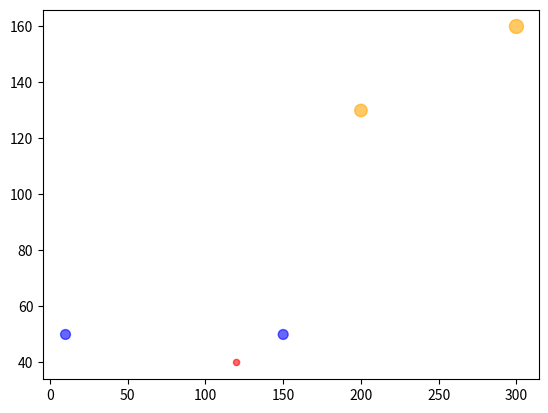

The script that saved this image:
# 气泡图
# # 气泡图用于判断3个变量之间是否存在某种关系。它跟散点图有点类似，只不过气泡图以气泡大小作为新的维度

import pandas as pd
import matplotlib.pyplot as plt
import pandas as pd

d = {"时间":pd.Series([2006,2007,2008,2009,2010]),
     "数量":pd.Series([10,200,120,150,300]),
     "大小":pd.Series([50,130,40,50,160]),
     "分类":pd.Series([1,2,0,1,2]),
     "判断":pd.Series([True,True,True,True,True])}

df=pd.DataFrame(d)

#先定义气泡大小，rank 函数将大小列进行大小分配，越大的值分配结果也越高
#n 为倍数，用来调节气泡的大小，且看后头

size=df['大小'].rank()
n=20

#定义一个字典，将颜色跟对应的分类进行绑定

color={0:'red',1:'blue',2:'orange'}

#增加color的参数，用列表解析式将data分类中的每个数据的数字映射到前面color的颜色中

plt.scatter(df['数量'],df['大小'],color=[color[i] for i in df['分类']],s=size*n,alpha=0.6)
plt.show()